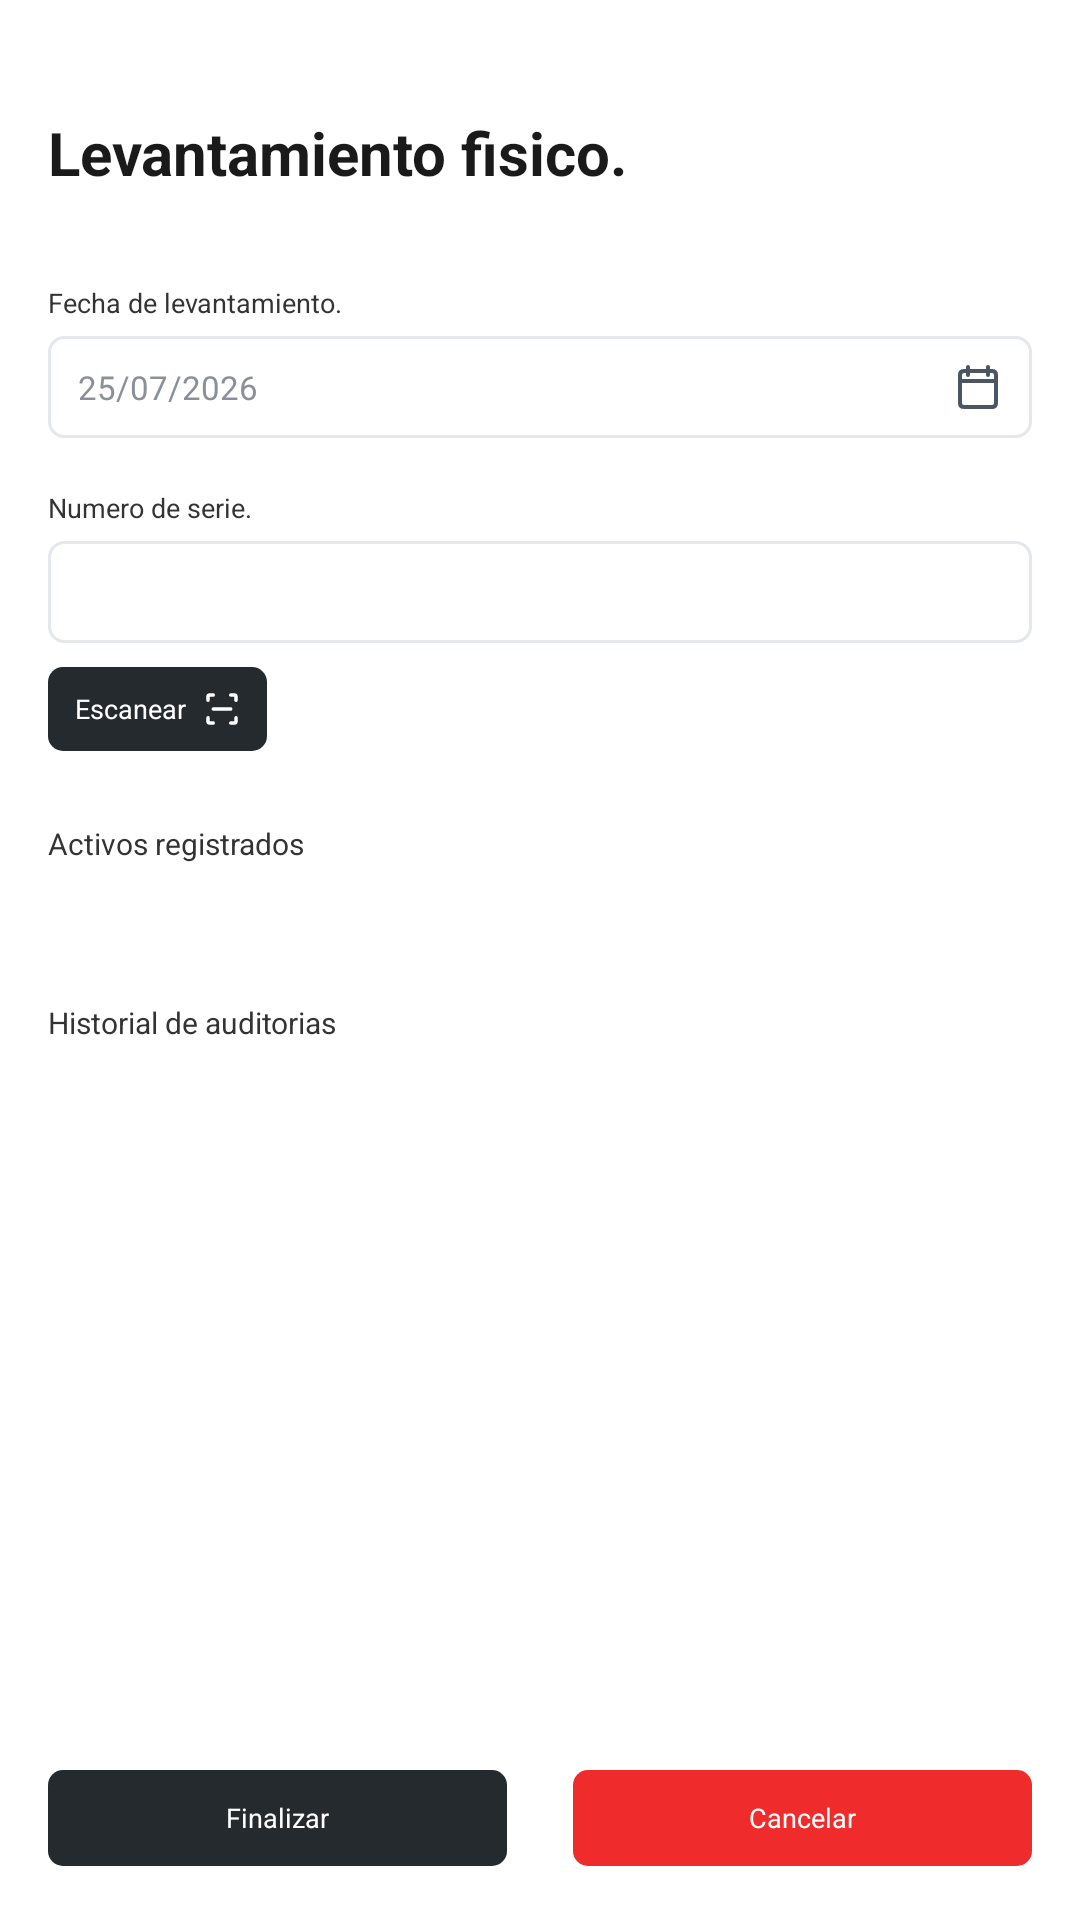

Reconstruct the res/layout file that produces this screen, plus the resources it refers to.
<!-- AndroidManifest.xml: application theme Theme.SGIFIA -->
<!-- res/layout/activity_levantamiento_fisico.xml -->
<?xml version="1.0" encoding="utf-8"?>
<ScrollView xmlns:android="http://schemas.android.com/apk/res/android"
    android:id="@+id/main"
    android:layout_width="match_parent"
    android:layout_height="match_parent"
    android:background="#FFFFFF"
    android:fillViewport="true">

    <LinearLayout
        android:layout_width="match_parent"
        android:layout_height="match_parent"
        android:orientation="vertical"
        android:paddingStart="16dp"
        android:paddingTop="40dp"
        android:paddingEnd="16dp"
        android:paddingBottom="18dp">

        <TextView
            android:layout_width="match_parent"
            android:layout_height="wrap_content"
            android:includeFontPadding="false"
            android:text="Levantamiento fisico."
            android:textColor="#1A1A1A"
            android:textSize="20sp"
            android:textStyle="bold" />

        <TextView
            android:layout_width="match_parent"
            android:layout_height="wrap_content"
            android:layout_marginTop="31dp"
            android:text="Fecha de levantamiento."
            android:textColor="#333333"
            android:textSize="9sp" />

        <EditText
            android:id="@+id/etFechaLevantamientoFisico"
            android:layout_width="match_parent"
            android:layout_height="34dp"
            android:layout_marginTop="5dp"
            android:background="@drawable/bg_input_compact"
            android:clickable="true"
            android:drawableEnd="@drawable/ic_calendar_16"
            android:focusable="false"
            android:hint="25/07/2026"
            android:inputType="date"
            android:textColor="#1A1A1A"
            android:textColorHint="#8A8F98"
            android:textSize="11sp" />

        <TextView
            android:layout_width="match_parent"
            android:layout_height="wrap_content"
            android:layout_marginTop="17dp"
            android:text="Numero de serie."
            android:textColor="#333333"
            android:textSize="9sp" />

        <EditText
            android:id="@+id/etNumeroSerieLevantamiento"
            android:layout_width="match_parent"
            android:layout_height="34dp"
            android:layout_marginTop="5dp"
            android:background="@drawable/bg_input_compact"
            android:inputType="text"
            android:textColor="#1A1A1A"
            android:textSize="11sp" />

        <TextView
            android:id="@+id/btnEscanearLevantamiento"
            android:layout_width="wrap_content"
            android:layout_height="28dp"
            android:layout_marginTop="8dp"
            android:background="@drawable/bg_button_dark_compact"
            android:clickable="true"
            android:drawableEnd="@drawable/ic_scan_14"
            android:drawablePadding="5dp"
            android:focusable="true"
            android:gravity="center"
            android:minWidth="0dp"
            android:minHeight="0dp"
            android:paddingStart="9dp"
            android:paddingEnd="8dp"
            android:text="Escanear"
            android:textColor="#FFFFFF"
            android:textSize="9sp" />

        <TextView
            android:layout_width="match_parent"
            android:layout_height="wrap_content"
            android:layout_marginTop="24dp"
            android:text="Activos registrados"
            android:textColor="#333333"
            android:textSize="10sp" />

        <LinearLayout
            android:id="@+id/contenedorActivosLevantamiento"
            android:layout_width="match_parent"
            android:layout_height="wrap_content"
            android:layout_marginTop="22dp"
            android:orientation="vertical" />

        <TextView
            android:layout_width="match_parent"
            android:layout_height="wrap_content"
            android:layout_marginTop="24dp"
            android:text="Historial de auditorias"
            android:textColor="#333333"
            android:textSize="10sp" />

        <LinearLayout
            android:id="@+id/contenedorHistorialAuditoria"
            android:layout_width="match_parent"
            android:layout_height="wrap_content"
            android:layout_marginTop="12dp"
            android:orientation="vertical" />

        <View
            android:layout_width="match_parent"
            android:layout_height="0dp"
            android:layout_weight="1" />

        <LinearLayout
            android:layout_width="match_parent"
            android:layout_height="wrap_content"
            android:gravity="bottom"
            android:orientation="horizontal">

            <TextView
                android:id="@+id/btnFinalizarLevantamiento"
                android:layout_width="0dp"
                android:layout_height="32dp"
                android:layout_marginEnd="11dp"
                android:layout_weight="1"
                android:background="@drawable/bg_button_dark_compact"
                android:clickable="true"
                android:focusable="true"
                android:gravity="center"
                android:minHeight="0dp"
                android:paddingStart="4dp"
                android:paddingEnd="4dp"
                android:text="Finalizar"
                android:textColor="#FFFFFF"
                android:textSize="9sp" />

            <TextView
                android:id="@+id/btnCancelarLevantamiento"
                android:layout_width="0dp"
                android:layout_height="32dp"
                android:layout_marginStart="11dp"
                android:layout_weight="1"
                android:background="@drawable/bg_button_red_compact"
                android:clickable="true"
                android:focusable="true"
                android:gravity="center"
                android:minHeight="0dp"
                android:paddingStart="4dp"
                android:paddingEnd="4dp"
                android:text="Cancelar"
                android:textColor="#FFFFFF"
                android:textSize="9sp" />
        </LinearLayout>
    </LinearLayout>
</ScrollView>
<!-- resources referenced by this layout -->
<resources>
  <!-- drawable bg_button_dark_compact (drawable) -->
  <?xml version="1.0" encoding="utf-8"?>
  <shape xmlns:android="http://schemas.android.com/apk/res/android">
      <solid android:color="#252A2E" />
      <corners android:radius="5dp" />
  </shape>
  <!-- drawable bg_button_red_compact (drawable) -->
  <?xml version="1.0" encoding="utf-8"?>
  <shape xmlns:android="http://schemas.android.com/apk/res/android">
      <solid android:color="#F02B2B" />
      <corners android:radius="5dp" />
  </shape>
  <!-- drawable bg_input_compact (drawable) -->
  <?xml version="1.0" encoding="utf-8"?>
  <shape xmlns:android="http://schemas.android.com/apk/res/android">
      <solid android:color="#FFFFFF" />
      <stroke
          android:width="1dp"
          android:color="#E4E7EC" />
      <corners android:radius="5dp" />
      <padding
          android:left="10dp"
          android:top="6dp"
          android:right="10dp"
          android:bottom="6dp" />
  </shape>
  <!-- drawable ic_calendar_16 (drawable) -->
  <?xml version="1.0" encoding="utf-8"?>
  <vector xmlns:android="http://schemas.android.com/apk/res/android"
      android:width="16dp"
      android:height="16dp"
      android:viewportWidth="24"
      android:viewportHeight="24">
      <path
          android:fillColor="@android:color/transparent"
          android:pathData="M7,2 L7,6 M17,2 L17,6 M4,9 L20,9 M5,4 L19,4 Q21,4 21,6 L21,20 Q21,22 19,22 L5,22 Q3,22 3,20 L3,6 Q3,4 5,4 Z"
          android:strokeColor="#4B5563"
          android:strokeLineCap="round"
          android:strokeLineJoin="round"
          android:strokeWidth="2" />
  </vector>
  <!-- drawable ic_scan_14 (drawable) -->
  <?xml version="1.0" encoding="utf-8"?>
  <vector xmlns:android="http://schemas.android.com/apk/res/android"
      android:width="14dp"
      android:height="14dp"
      android:viewportWidth="24"
      android:viewportHeight="24">
      <path
          android:fillColor="@android:color/transparent"
          android:pathData="M4,7 L4,5 Q4,4 5,4 L7,4 M17,4 L19,4 Q20,4 20,5 L20,7 M20,17 L20,19 Q20,20 19,20 L17,20 M7,20 L5,20 Q4,20 4,19 L4,17 M7,12 L17,12"
          android:strokeColor="#FFFFFF"
          android:strokeLineCap="round"
          android:strokeLineJoin="round"
          android:strokeWidth="2" />
  </vector>
  <style name="Theme.SGIFIA" parent="Base.Theme.SGIFIA" />
  <style name="Base.Theme.SGIFIA" parent="Theme.Material3.DayNight.NoActionBar">
          
          
      </style>
</resources>
